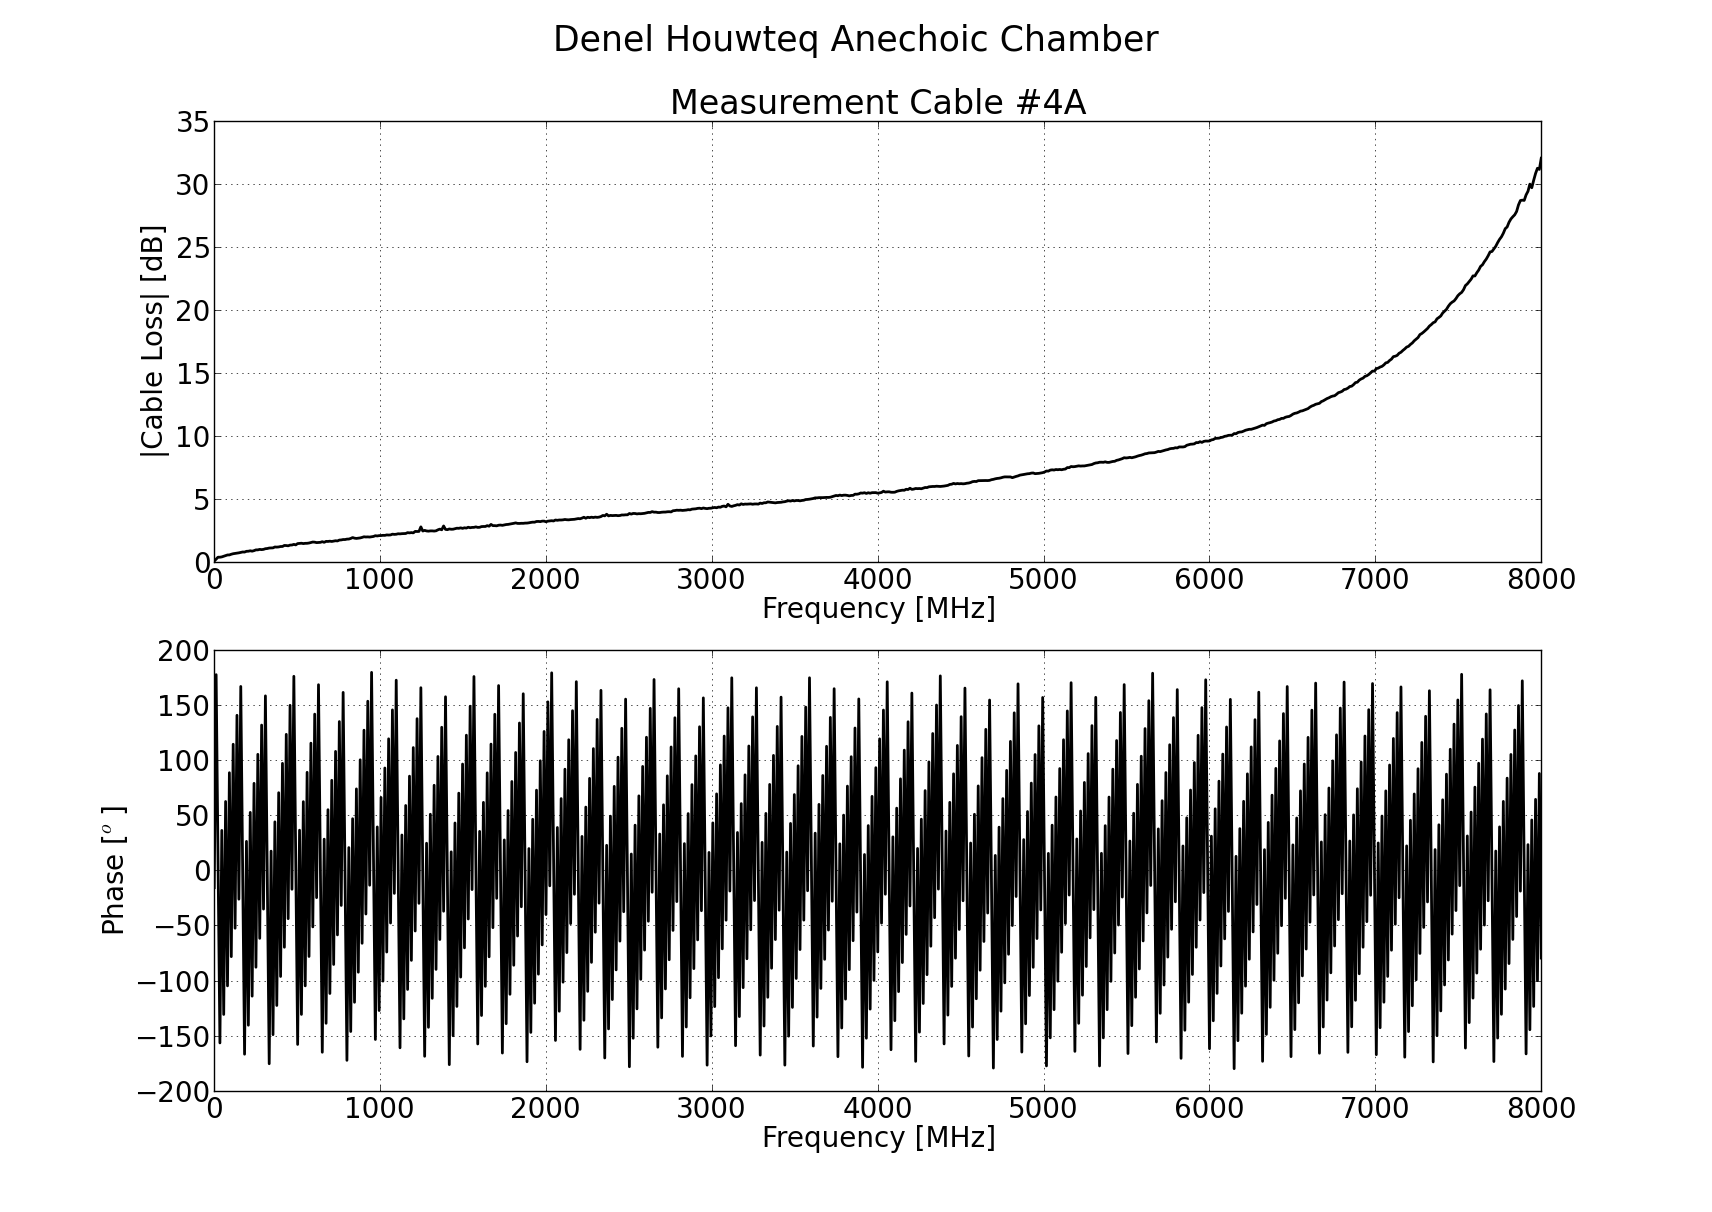

Values plotted in this chart, from the file beside it:
21 November 2013
Frequency [MHz], Loss [dB]
1.0, 0.04566
12.43, 0.1953
23.85, 0.3549
35.28, 0.3535
46.71, 0.3786
58.14, 0.4286
69.56, 0.4796
80.99, 0.5313
92.42, 0.535
103.8, 0.5893
115.3, 0.6303
126.7, 0.6523
138.1, 0.6767
149.6, 0.7001
161, 0.7352
172.4, 0.7684
183.8, 0.7623
195.3, 0.8209
206.7, 0.8279
218.1, 0.8629
229.5, 0.8334
241, 0.8749
252.4, 0.9345
263.8, 0.9348
275.2, 0.9738
286.7, 0.9557
298.1, 0.9765
309.5, 1.028
321, 1.043
332.4, 1.081
343.8, 1.086
355.2, 1.095
366.7, 1.165
378.1, 1.155
389.5, 1.169
400.9, 1.201
412.4, 1.206
423.8, 1.286
435.2, 1.279
446.7, 1.258
458.1, 1.314
469.5, 1.322
480.9, 1.371
492.4, 1.332
503.8, 1.434
515.2, 1.447
526.6, 1.462
538.1, 1.435
549.5, 1.455
560.9, 1.458
572.4, 1.48
583.8, 1.52
595.2, 1.559
606.6, 1.548
618.1, 1.512
629.5, 1.527
640.9, 1.533
652.4, 1.586
663.8, 1.535
... 642 more rows
